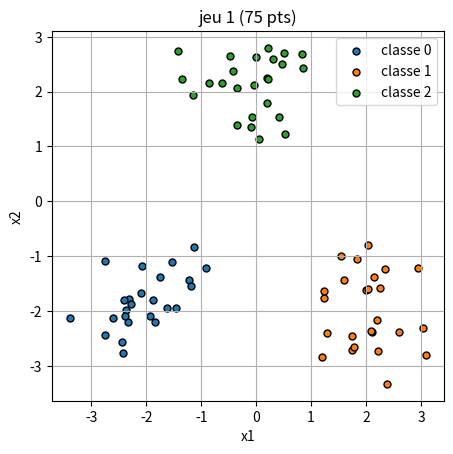
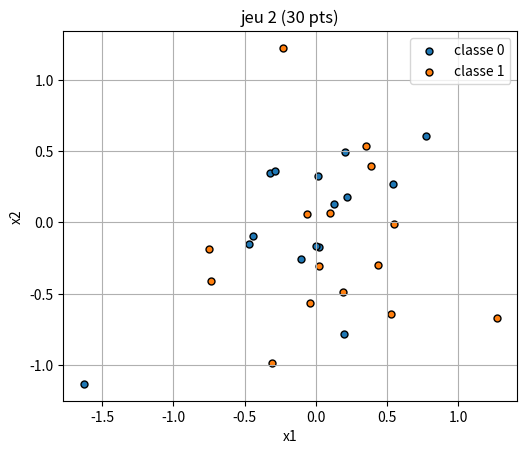
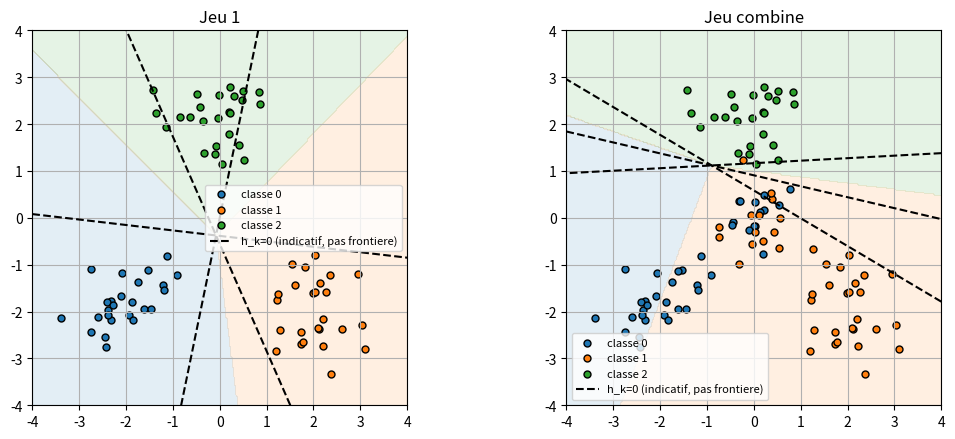
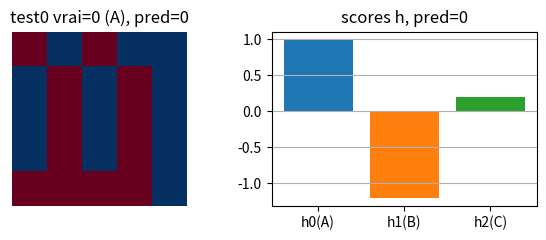
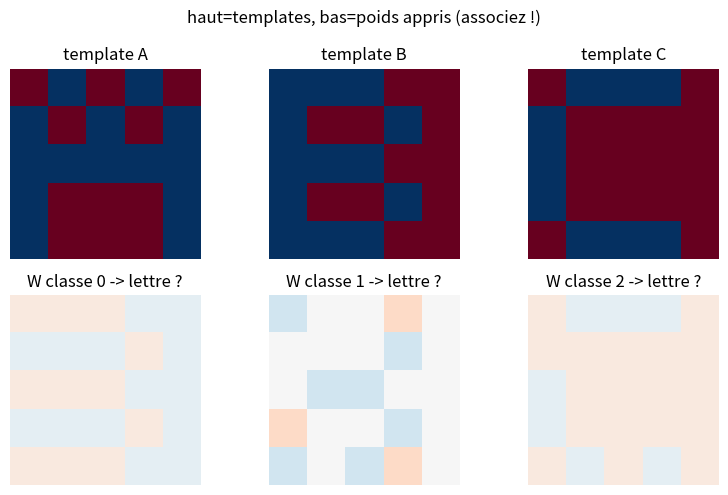
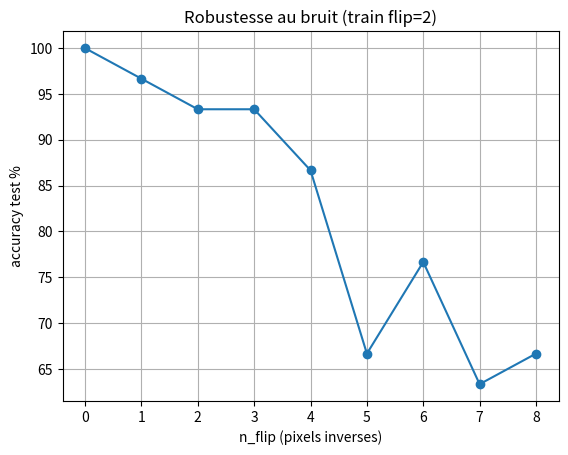

These charts were generated, in order, by the following Python code:
# EXPORT
import numpy as np
import matplotlib.pyplot as plt
from dataclasses import dataclass, field

# EXPORT
def gen_jeu1(n=25, sigma=0.6, seed=0):
    rng = np.random.default_rng(seed)
    centres = [(-2,-2),(2,-2),(0,2)]
    X_list, y_list = [], []
    for k,(cx,cy) in enumerate(centres):
        pts = rng.normal(loc=(cx,cy), scale=sigma, size=(n,2))
        X_list.append(pts)
        y_list += [k]*n
    return np.vstack(X_list), np.array(y_list)

def gen_jeu2(n=15, seed=1):
    rng = np.random.default_rng(seed)
    Xa = rng.normal(loc=(0,0), scale=0.6, size=(n,2))
    Xb = rng.normal(loc=(0,0), scale=0.6, size=(n,2))
    X = np.vstack([Xa, Xb])
    y = np.array([0]*n + [1]*n)
    return X, y

# EXPORT
X1, y1 = gen_jeu1()
X2, y2 = gen_jeu2()
X_comb = np.vstack([X1, X2])
y_comb = np.concatenate([y1, y2])

# EXPORT
def display_data(X, y, titre=None):
    couleurs = ['tab:blue', 'tab:orange', 'tab:green', 'tab:red', 'tab:purple']
    fig, ax = plt.subplots()
    for k in sorted(set(y)):
        ax.scatter(
            X[y == k, 0], X[y == k, 1],
            c=couleurs[k % len(couleurs)],
            edgecolors='k', s=25, label=f"classe {k}"
        )
    ax.set_aspect('equal')
    ax.set_xlabel("x1")
    ax.set_ylabel("x2")
    if titre:
        ax.set_title(f"{titre} ({len(X)} pts)")
    ax.legend()
    ax.grid(True)
    plt.show()

display_data(X1, y1, "jeu 1")

display_data(X2, y2, "jeu 2")

# EXPORT
from dataclasses import dataclass
import numpy as np

@dataclass
class CoucheMonoCouche:
    W: np.ndarray
    b: np.ndarray
    # SKIP
    def predict(self, x: np.ndarray) -> int:
        h = self.W @ x + self.b
        return int(np.argmax(h))

    def learn_one(self, x: np.ndarray, t: int, r: float = 0.1):
        p = self.predict(x)
        if p != t:
            self.W[t] += r * x
            self.b[t] += r
            self.W[p] -= r * x
            self.b[p] -= r

    def train(self, X: np.ndarray, y: np.ndarray, epochs: int = 50):
        for _ in range(epochs):
            err = 0
            for xi, ti in zip(X, y):
                if self.predict(xi) != int(ti):
                    err += 1
                self.learn_one(xi, int(ti))
            if err == 0:
                break
        return self

# EXPORT
couche1 = CoucheMonoCouche(W=np.zeros((3,2)), b=np.zeros(3))
couche1.train(X1, y1)
pred1 = np.array([couche1.predict(x) for x in X1])
print(f"accuracy jeu 1: {(pred1==y1).mean()*100:.1f}%")
couche_comb = CoucheMonoCouche(W=np.zeros((3,2)), b=np.zeros(3))
couche_comb.train(X_comb, y_comb)
pred_comb = np.array([couche_comb.predict(x) for x in X_comb])
print(f"accuracy jeu combine: {(pred_comb==y_comb).mean()*100:.1f}%")

# EXPORT
def plot_frontieres(ax, X, y, couche, lim=(-4,4)):
    xx, yy = np.meshgrid(np.linspace(lim[0],lim[1],300), np.linspace(lim[0],lim[1],300))
    grid = np.c_[xx.ravel(), yy.ravel()]
    Z = np.argmax(grid @ couche.W.T + couche.b, axis=1).reshape(xx.shape)
    # fond = vraie decision argmax (bords = h_i == h_j)
    ax.contourf(xx, yy, Z, levels=[-0.5,0.5,1.5,2.5], colors=['tab:blue','tab:orange','tab:green'], alpha=0.12)
    for k,c in enumerate(['tab:blue','tab:orange','tab:green']):
        ax.scatter(X[y==k,0], X[y==k,1], c=c, edgecolors='k', s=25, label=f"classe {k}")
    # pointilles h_k=0 : indicatif uniquement, PAS la frontiere argmax
    for k in range(3):
        H = (grid @ couche.W[k] + couche.b[k]).reshape(xx.shape)
        ax.contour(xx, yy, H, levels=[0], colors='k', linewidths=1.5, linestyles='--')
    ax.plot([], [], 'k--', label='h_k=0 (indicatif, pas frontiere)')
    ax.set_aspect('equal'); ax.legend(fontsize=8); ax.grid(True)

# EXPORT
fig, axes = plt.subplots(1, 2, figsize=(11,4.5))
plot_frontieres(axes[0], X1, y1, couche1)
axes[0].set_title("Jeu 1")
plot_frontieres(axes[1], X_comb, y_comb, couche_comb)
axes[1].set_title("Jeu combine")
plt.tight_layout()
plt.show()

# EXPORT
TPL = {
 0: np.array([0,1,0,1,0, 1,0,1,0,1, 1,1,1,1,1, 1,0,0,0,1, 1,0,0,0,1]),
 1: np.array([1,1,1,0,0, 1,0,0,1,0, 1,1,1,0,0, 1,0,0,1,0, 1,1,1,0,0]),
 2: np.array([0,1,1,1,0, 1,0,0,0,0, 1,0,0,0,0, 1,0,0,0,0, 0,1,1,1,0]),
}
# SKIP
def enc(v): return np.where(v==1, 1.0, -1.0)
def gen_lettres(n_per=10, n_flip=2, seed=2):
    rng = np.random.default_rng(seed)
    X, y = [], []
    for k in range(3):
        base = enc(TPL[k])
        for _ in range(n_per):
            w = base.copy()
            idx = rng.choice(25, size=n_flip, replace=False)
            w[idx] *= -1
            X.append(w); y.append(k)
    return np.array(X), np.array(y)

# EXPORT
X_let, y_let = gen_lettres()
c_let = CoucheMonoCouche(W=np.zeros((3,25)), b=np.zeros(3))
c_let.train(X_let, y_let)
pred_let = np.array([c_let.predict(x) for x in X_let])
print(f"accuracy lettres train: {(pred_let==y_let).mean()*100:.1f}%")
X_let_test, y_let_test = gen_lettres(n_per=10, n_flip=5, seed=99)
pred_test = np.array([c_let.predict(x) for x in X_let_test])
print(f"accuracy lettres test flip5: {(pred_test==y_let_test).mean()*100:.1f}%")

def show_lettre(x, couche, titre=None):
    h = couche.W @ x + couche.b
    fig, axes = plt.subplots(1, 2, figsize=(6,2.5))
    axes[0].imshow(x.reshape(5,5), cmap="RdBu", vmin=-1, vmax=1)
    axes[0].set_title(titre or "lettre 5x5 (noir=-1, rouge=+1)")
    axes[0].axis("off")
    axes[1].bar([0,1,2], h, color=['tab:blue','tab:orange','tab:green'])
    axes[1].set_xticks([0,1,2]); axes[1].set_xticklabels(['h0(A)','h1(B)','h2(C)'])
    axes[1].set_title(f"scores h, pred={int(np.argmax(h))}")
    axes[1].grid(True, axis='y')
    plt.tight_layout(); plt.show()
    return h

# EXPORT
show_lettre(X_let_test[0], c_let, titre=f"test0 vrai={y_let_test[0]} ({'ABC'[y_let_test[0]]}), pred={c_let.predict(X_let_test[0])}")

# EXPORT
# SKIP
fig, axes = plt.subplots(2, 3, figsize=(8,5))
for k in range(3):
    axes[0,k].imshow(enc(TPL[k]).reshape(5,5), cmap="RdBu", vmin=-1, vmax=1)
    axes[0,k].set_title(f"template {'ABC'[k]}")
    axes[0,k].axis("off")
    axes[1,k].imshow(c_let.W[k].reshape(5,5), cmap="RdBu", vmin=-1, vmax=1)
    axes[1,k].set_title(f"W classe {k} -> lettre ?")
    axes[1,k].axis("off")
plt.suptitle("haut=templates, bas=poids appris (associez !)")
plt.tight_layout()
plt.show()

# EXPORT
# SKIP
flips = list(range(0, 9))
accs = []
for nf in flips:
    Xt, yt = gen_lettres(n_per=10, n_flip=nf, seed=100+nf)
    pt = np.array([c_let.predict(x) for x in Xt])
    accs.append((pt==yt).mean()*100)
fig, ax = plt.subplots()
ax.plot(flips, accs, marker='o')
ax.set_xlabel("n_flip (pixels inverses)")
ax.set_ylabel("accuracy test %")
ax.set_title("Robustesse au bruit (train flip=2)")
ax.grid(True)
plt.show()
print(list(zip(flips, [f'{a:.1f}%' for a in accs])))
